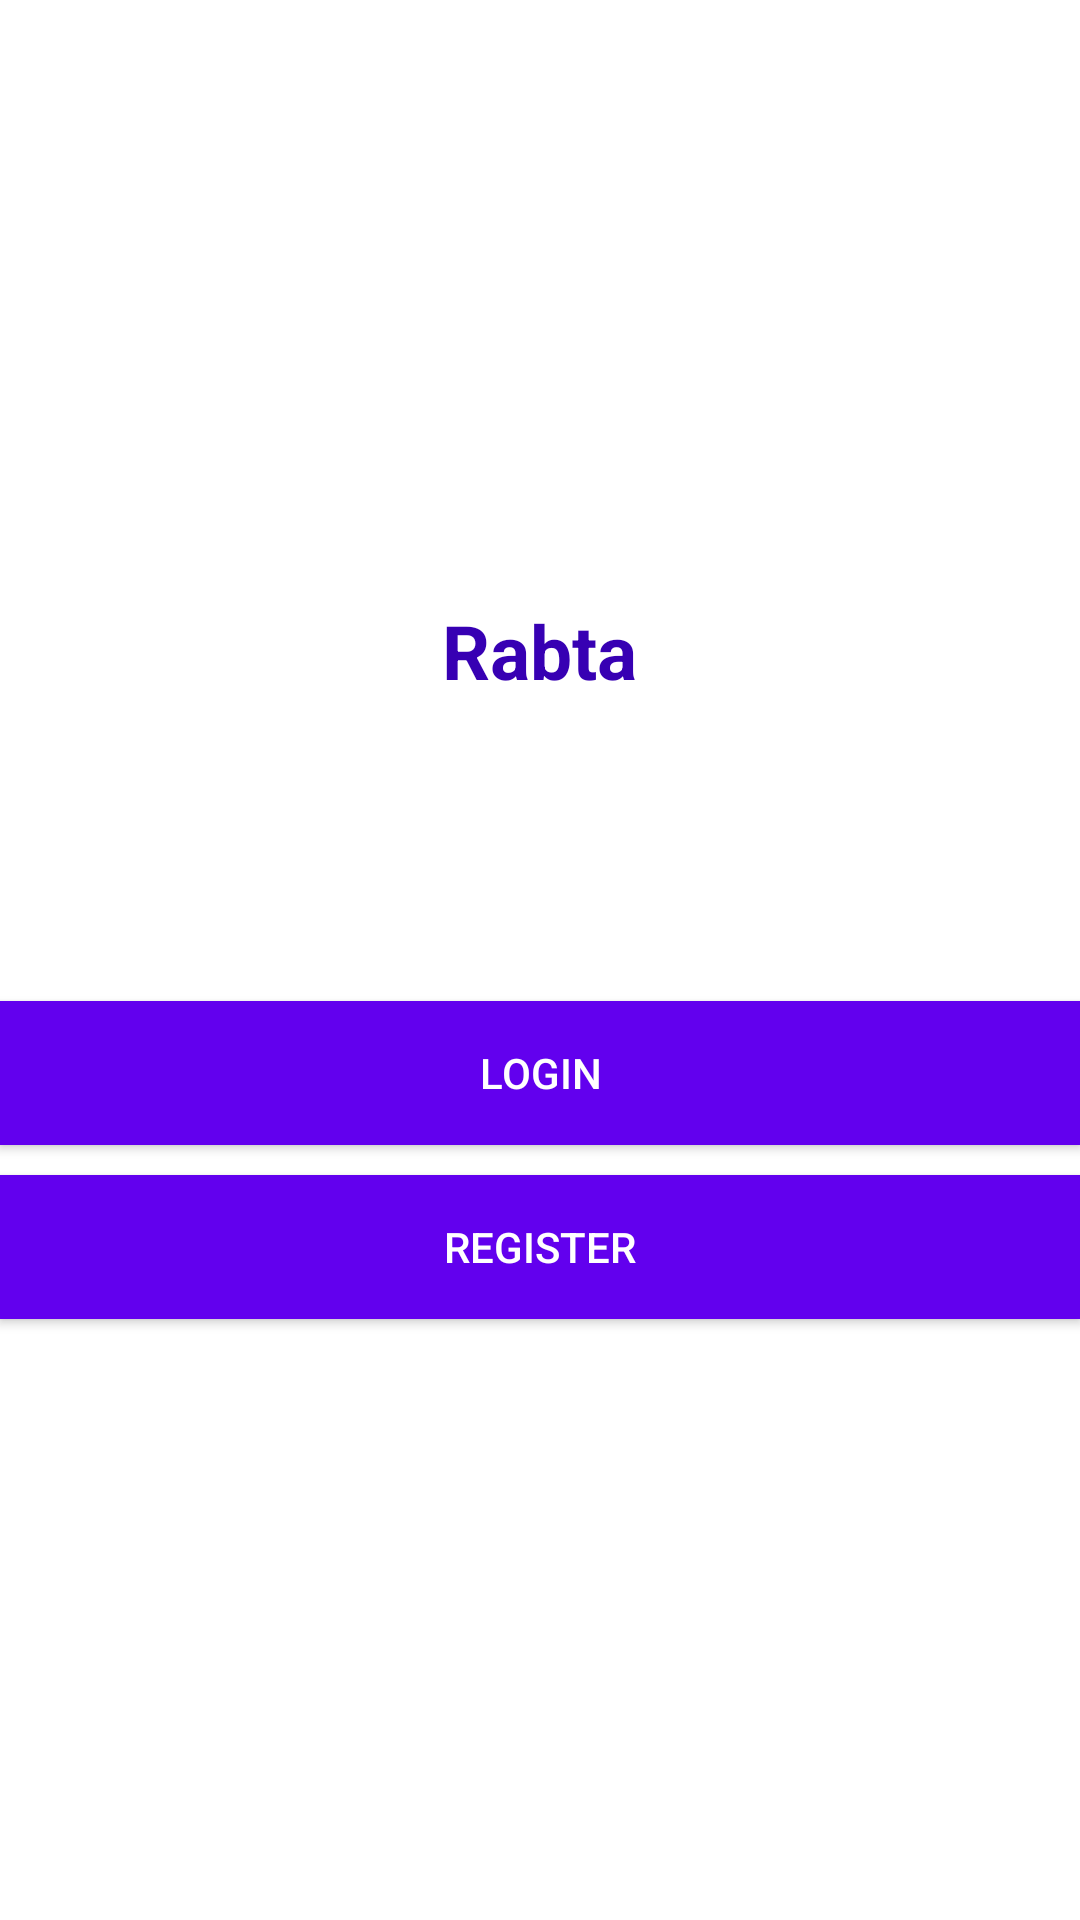

The Android layout XML behind this screen, and the referenced resources:
<!-- AndroidManifest.xml: application theme AppTheme -->
<!-- res/layout/activity_start.xml -->
<?xml version="1.0" encoding="utf-8"?>
<LinearLayout xmlns:android="http://schemas.android.com/apk/res/android"
    xmlns:app="http://schemas.android.com/apk/res-auto"
    xmlns:tools="http://schemas.android.com/tools"
    android:layout_width="match_parent"
    android:layout_height="match_parent"
    android:orientation="vertical"
    tools:context=".StartActivity"
    android:gravity="center"
    android:background="#fff">

    <TextView
        android:layout_width="wrap_content"
        android:layout_height="wrap_content"
        android:text="Rabta"
        android:textColor="@color/colorPrimaryDark"
        android:textSize="25sp"
        android:textStyle="bold"
         />
    <Button
        android:layout_width="match_parent"
        android:layout_height="wrap_content"
        android:layout_marginTop="100dp"
        android:text="login"
        android:background="@color/colorPrimary"
        android:textColor="#fff"
        android:id="@+id/login"
        />
    <Button
        android:layout_width="match_parent"
        android:layout_height="wrap_content"
        android:layout_marginTop="10dp"
        android:background="@color/colorPrimary"
        android:textColor="#fff"
        android:text="register"
        android:id="@+id/register"
        />

</LinearLayout>
<!-- resources referenced by this layout -->
<resources>
  <style name="AppTheme" parent="Theme.AppCompat.Light.NoActionBar">
          
          <item name="colorPrimary">@color/colorPrimary</item>
          <item name="colorPrimaryDark">@color/colorPrimaryDark</item>
          <item name="colorAccent">@color/colorAccent</item>
      </style>
  <!-- not gathered from this repository: default colours our renderer supplied (Android Studio template values) -->
  <color name="colorPrimary">#FF6200EE</color>
  <color name="colorPrimaryDark">#FF3700B3</color>
  <color name="colorAccent">#FF03DAC5</color>
</resources>
